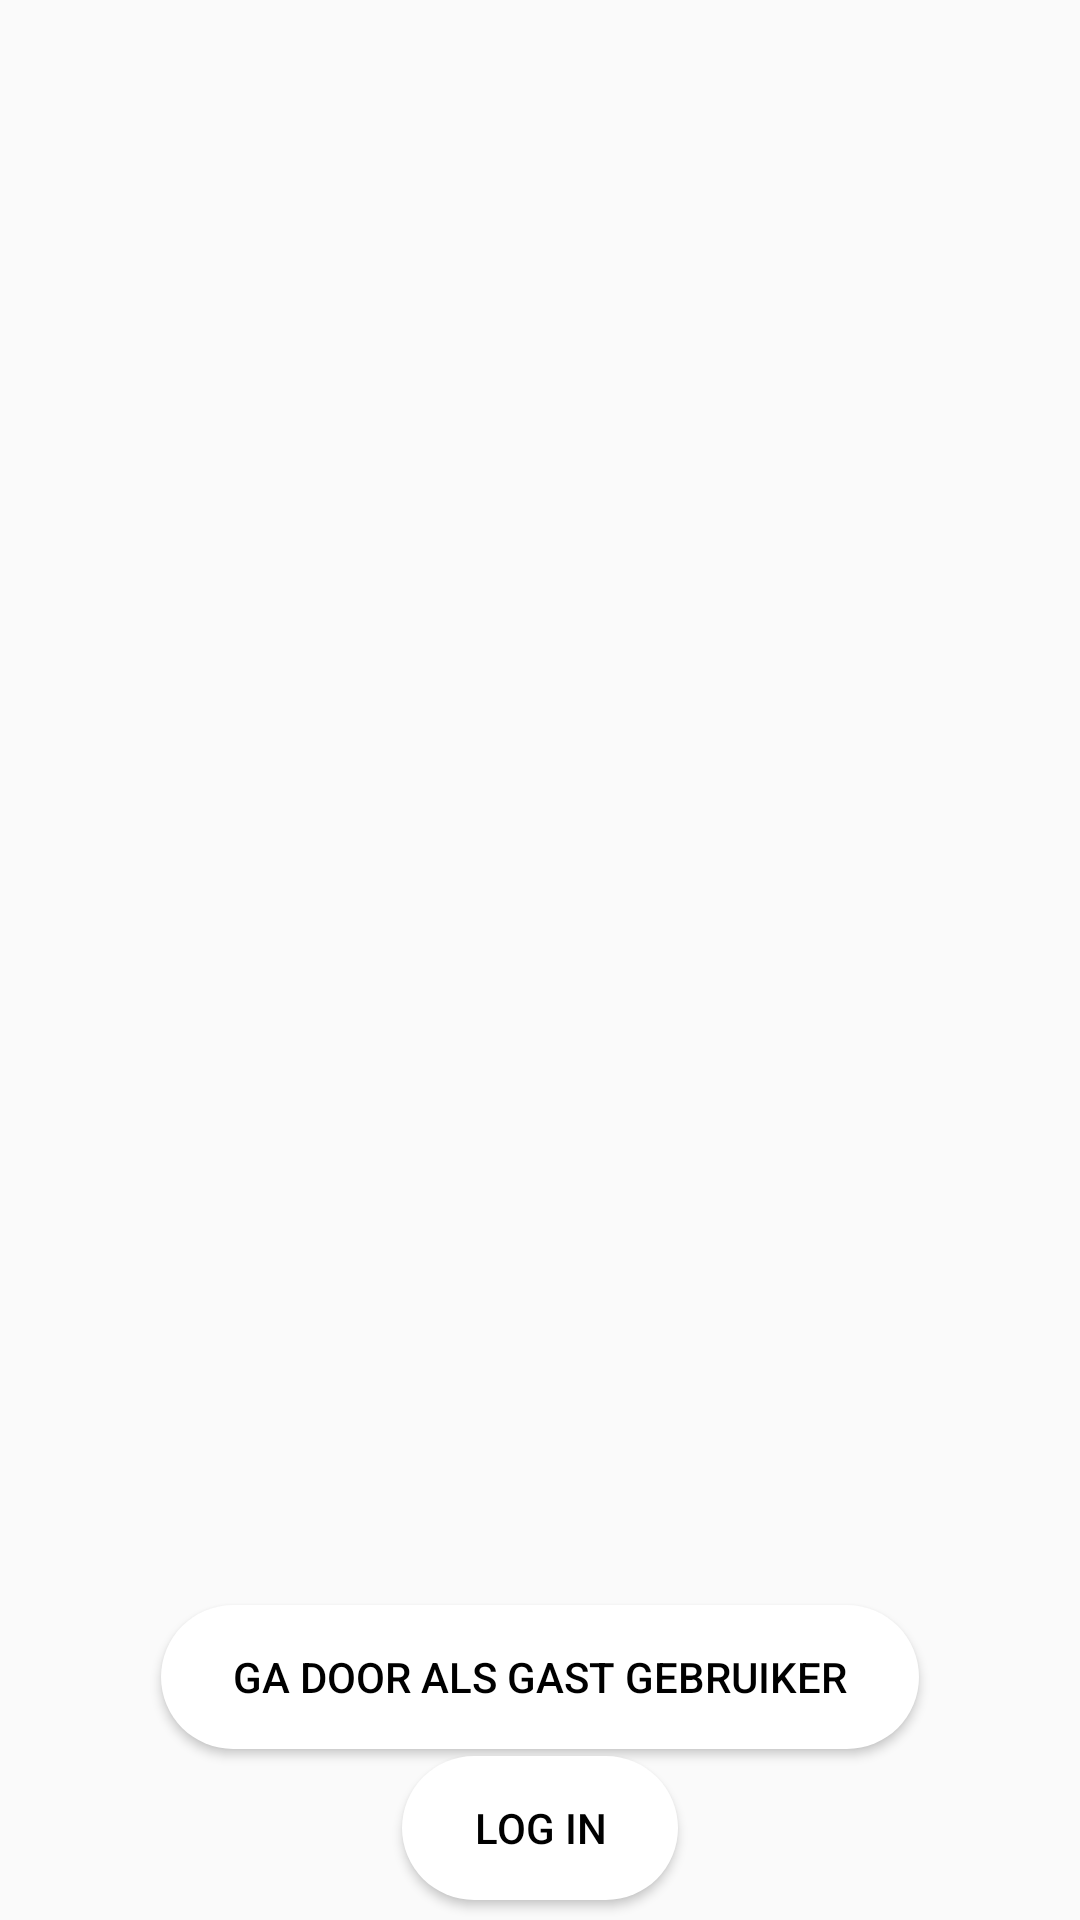

This screen was rendered from an Android layout file. Write that file and the resources it references.
<!-- AndroidManifest.xml: activity theme AccountActivity -->
<!-- res/layout/fragment_main.xml -->
<?xml version="1.0" encoding="utf-8"?>
<androidx.constraintlayout.widget.ConstraintLayout xmlns:android="http://schemas.android.com/apk/res/android"
    xmlns:app="http://schemas.android.com/apk/res-auto"
    xmlns:tools="http://schemas.android.com/tools"
    android:layout_width="match_parent"
    android:layout_height="match_parent"
    tools:context=".MainFragment">

    <ImageView
        android:id="@+id/loginBackground"
        android:layout_width="0dp"
        android:layout_height="wrap_content"
        android:scaleType="centerCrop"
        android:src="@drawable/log_in_background"
        app:layout_constraintBottom_toBottomOf="parent"
        app:layout_constraintEnd_toEndOf="parent"
        app:layout_constraintStart_toStartOf="parent"
        app:layout_constraintTop_toTopOf="parent" />

    <Button
        android:id="@+id/guestButton"
        android:layout_width="wrap_content"
        android:layout_height="wrap_content"
        android:layout_marginTop="535dp"
        android:background="@drawable/rounded_corners"
        android:backgroundTint="@color/white"
        android:paddingLeft="24dp"
        android:paddingTop="12dp"
        android:paddingRight="24dp"
        android:paddingBottom="12dp"
        android:text="@string/enter_as_guest"
        android:textColor="@color/black"
        android:textSize="14sp"
        app:layout_constraintEnd_toEndOf="parent"
        app:layout_constraintStart_toStartOf="parent"
        app:layout_constraintTop_toTopOf="parent" />

    <Button
        android:id="@+id/loginButton"
        android:layout_width="wrap_content"
        android:layout_height="wrap_content"
        android:background="@drawable/rounded_corners"
        android:backgroundTint="@color/white"
        android:paddingLeft="24dp"
        android:paddingTop="12dp"
        android:paddingRight="24dp"
        android:paddingBottom="12dp"
        android:text="@string/login"
        android:textColor="@color/black"
        android:textSize="14sp"
        app:layout_constraintBottom_toBottomOf="parent"
        app:layout_constraintEnd_toEndOf="@+id/guestButton"
        app:layout_constraintStart_toStartOf="@+id/guestButton"
        app:layout_constraintTop_toBottomOf="@+id/guestButton"
        app:layout_constraintVertical_bias="0.25" />

    <Button
        android:id="@+id/registerButton"
        android:layout_width="wrap_content"
        android:layout_height="wrap_content"
        android:layout_marginTop="20dp"
        android:backgroundTint="@android:color/transparent"
        android:paddingLeft="24dp"
        android:paddingTop="12dp"
        android:paddingRight="24dp"
        android:paddingBottom="12dp"
        android:stateListAnimator="@null"
        android:text="@string/register"
        android:textColor="@color/white"
        android:textSize="14sp"
        app:layout_constraintBottom_toBottomOf="parent"
        app:layout_constraintEnd_toEndOf="@+id/guestButton"
        app:layout_constraintStart_toStartOf="@+id/guestButton"
        app:layout_constraintTop_toBottomOf="@+id/loginButton" />

</androidx.constraintlayout.widget.ConstraintLayout>
<!-- resources referenced by this layout -->
<resources>
  <color name="black">#FF000000</color>
  <color name="white">#FFFFFFFF</color>
  <!-- drawable log_in_background (drawable) -->
  <?xml version="1.0" encoding="utf-8"?>
  <bitmap xmlns:android="http://schemas.android.com/apk/res/android"
      android:src="@drawable/inlogscreen"
      android:tileMode="repeat" >
  </bitmap>
  <!-- drawable rounded_corners (drawable) -->
  <?xml version="1.0" encoding="utf-8"?>
  <shape xmlns:android="http://schemas.android.com/apk/res/android">
      <corners  android:radius="250dp"/>
      <solid android:color="@color/white"></solid>
  </shape>
  <string name="enter_as_guest">Ga door als Gast gebruiker</string>
  <string name="login">Log in</string>
  <string name="register">Registreer</string>
  <style name="AccountActivity" parent="Theme.AppCompat.DayNight.DarkActionBar">
          <item name="colorPrimary">@color/dark_green</item>
          <item name="android:statusBarColor">@color/dark_green</item>
      </style>
  <color name="dark_green">#002014</color>
</resources>
